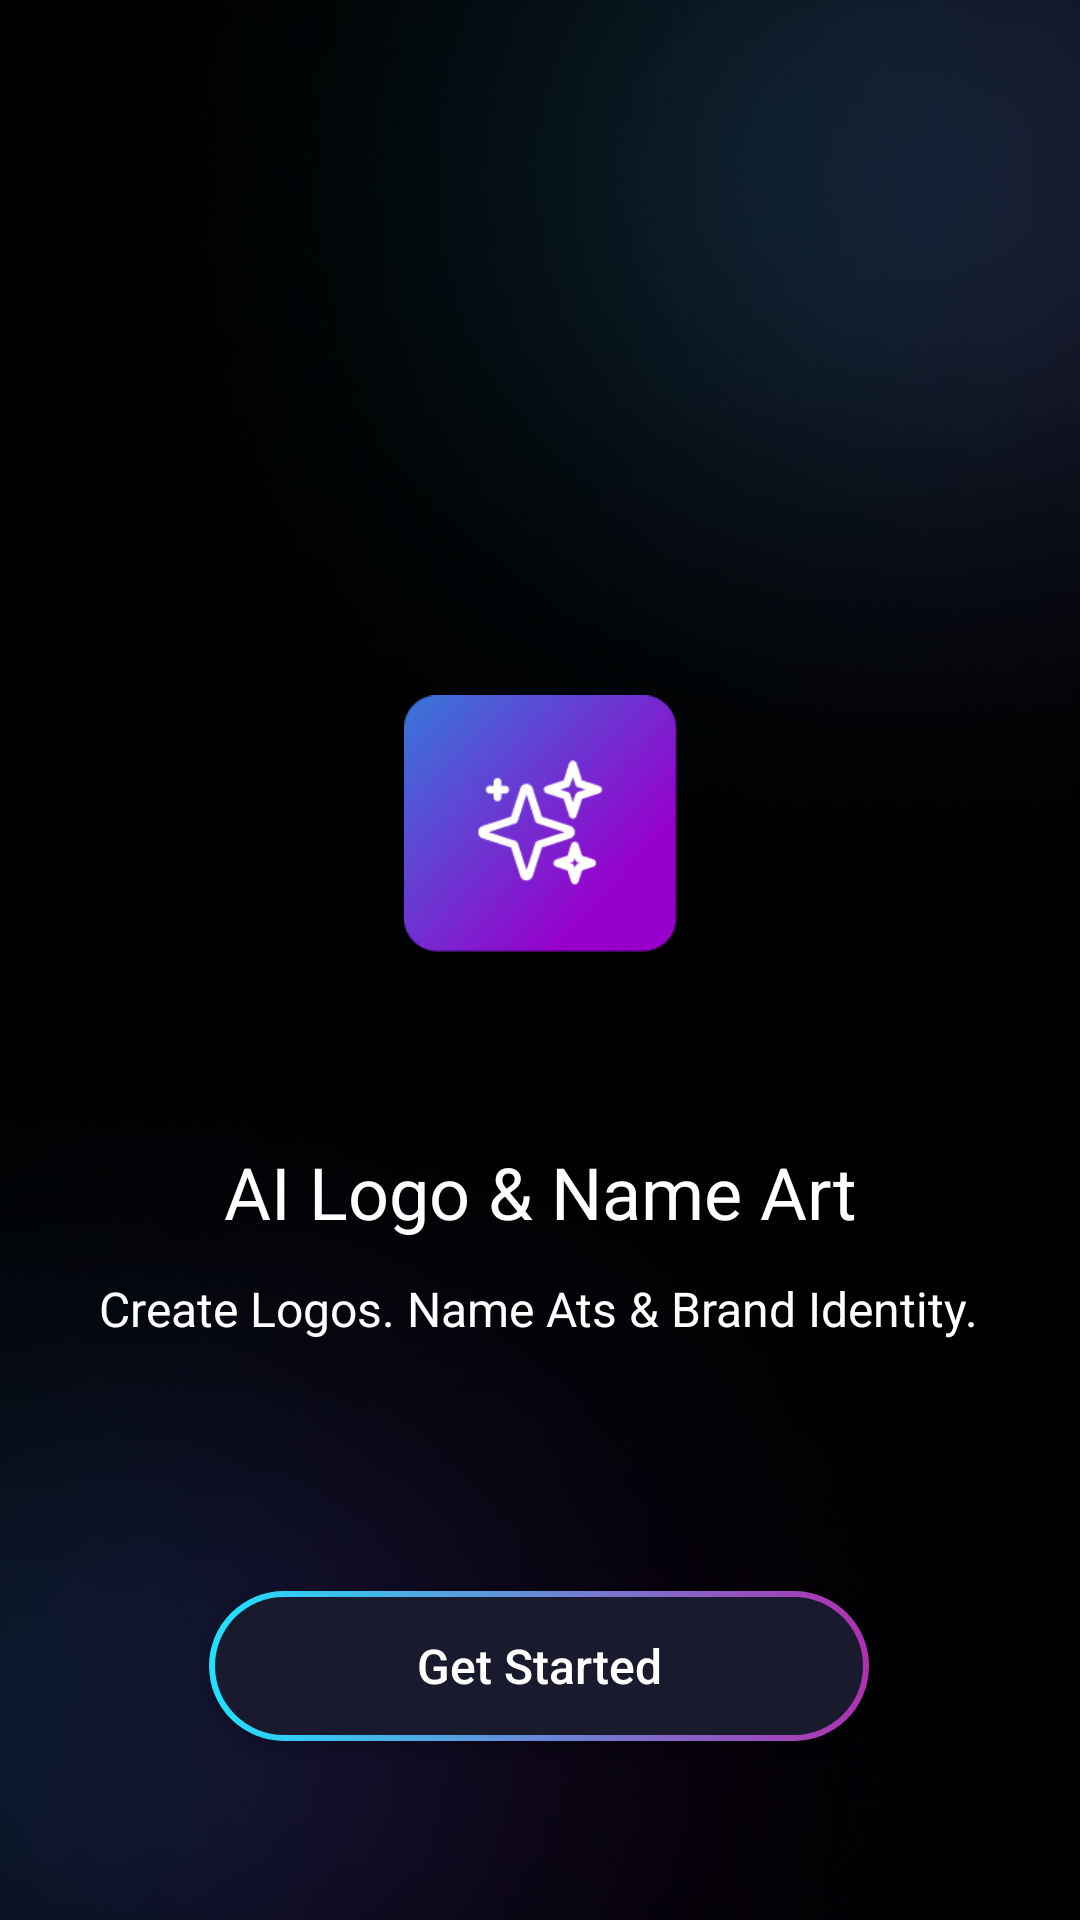

This screen was rendered from an Android layout file. Write that file and the resources it references.
<!-- AndroidManifest.xml: application theme Theme.AILogoMaker -->
<!-- res/layout/activity_splash.xml -->
<?xml version="1.0" encoding="utf-8"?>
<androidx.constraintlayout.widget.ConstraintLayout xmlns:android="http://schemas.android.com/apk/res/android"
    xmlns:app="http://schemas.android.com/apk/res-auto"
    xmlns:tools="http://schemas.android.com/tools"
    android:id="@+id/main"
    android:layout_width="match_parent"
    android:layout_height="match_parent"
    android:background="@drawable/splash_screen_bg"
    tools:context=".splash.SplashActivity">

    <ImageView
        android:id="@+id/imageView"
        android:layout_width="91dp"
        android:layout_height="93dp"
        android:layout_marginTop="228dp"
        android:src="@mipmap/logo"
        app:layout_constraintEnd_toEndOf="parent"
        app:layout_constraintStart_toStartOf="parent"
        app:layout_constraintTop_toTopOf="parent" />

    <TextView
        android:id="@+id/textView"
        android:layout_width="wrap_content"
        android:layout_height="wrap_content"
        android:layout_marginTop="60dp"
        android:text="@string/ai_logo_name_art"
        android:textColor="@color/white"
        android:textSize="24sp"
        app:layout_constraintEnd_toEndOf="parent"
        app:layout_constraintStart_toStartOf="parent"
        app:layout_constraintTop_toBottomOf="@+id/imageView" />

    <TextView
        android:id="@+id/textView2"
        android:layout_width="wrap_content"
        android:layout_height="wrap_content"
        android:layout_marginTop="12dp"
        android:text="@string/create_logos_name_ats_amp_brand_identity"
        android:textColor="@color/white"
        android:textSize="16sp"
        app:layout_constraintEnd_toEndOf="parent"
        app:layout_constraintHorizontal_bias="0.495"
        app:layout_constraintStart_toStartOf="parent"
        app:layout_constraintTop_toBottomOf="@+id/textView" />

    <androidx.appcompat.widget.AppCompatButton
        android:id="@+id/btnGetStart"
        android:layout_width="220dp"
        android:layout_height="50dp"
        android:background="@drawable/button_bg"
        android:text="@string/get_started"
        android:textAllCaps="false"
        android:textColor="@color/white"
        android:textSize="16sp"
        app:layout_constraintBottom_toBottomOf="parent"
        app:layout_constraintEnd_toEndOf="parent"
        app:layout_constraintHorizontal_bias="0.497"
        app:layout_constraintStart_toStartOf="parent"
        app:layout_constraintTop_toBottomOf="@+id/textView2"
        app:layout_constraintVertical_bias="0.583" />
</androidx.constraintlayout.widget.ConstraintLayout>
<!-- resources referenced by this layout -->
<resources>
  <!-- drawable button_bg (drawable) -->
  <?xml version="1.0" encoding="utf-8"?>
  <layer-list xmlns:android="http://schemas.android.com/apk/res/android">
      <item>
          <shape android:shape="rectangle">
              <corners android:radius="30dp" />
              <gradient
                  android:startColor="#20E2FF"
                  android:endColor="#B030B0"
                  android:angle="0"
                  android:type="linear" />
          </shape>
      </item>
  
      <item
          android:bottom="2dp"
          android:left="2dp"
          android:right="2dp"
          android:top="2dp">
          <shape android:shape="rectangle">
              <corners android:radius="30dp" />
              <solid android:color="#1A1A2E" />
          </shape>
      </item>
  </layer-list>
  <!-- drawable splash_screen_bg: png bitmap (drawable, 821432 bytes) -->
  <!-- mipmap logo: png bitmap (mipmap-hdpi, 37446 bytes) -->
  <string name="ai_logo_name_art">AI Logo &amp; Name Art</string>
  <string name="create_logos_name_ats_amp_brand_identity">Create Logos. Name Ats &amp; Brand Identity.</string>
  <string name="get_started">Get Started</string>
  <style name="Theme.AILogoMaker" parent="Theme.MaterialComponents.DayNight.NoActionBar">
          <item name="colorPrimary">@color/purple_500</item>
          <item name="colorPrimaryVariant">@color/purple_700</item>
          <item name="colorOnPrimary">@color/white</item>
          <item name="colorSecondary">@color/teal_200</item>
          <item name="colorSecondaryVariant">@color/teal_700</item>
          <item name="colorOnSecondary">@color/black</item>
          <item name="android:statusBarColor">@android:color/transparent</item>
      </style>
  <!-- not gathered from this repository: default colours our renderer supplied (Android Studio template values) -->
  <color name="purple_500">#FF6200EE</color>
  <color name="purple_700">#FF3700B3</color>
  <color name="teal_200">#FF03DAC5</color>
  <color name="teal_700">#FF018786</color>
  <color name="black">#FF000000</color>
  <color name="white">#FFFFFFFF</color>
</resources>
